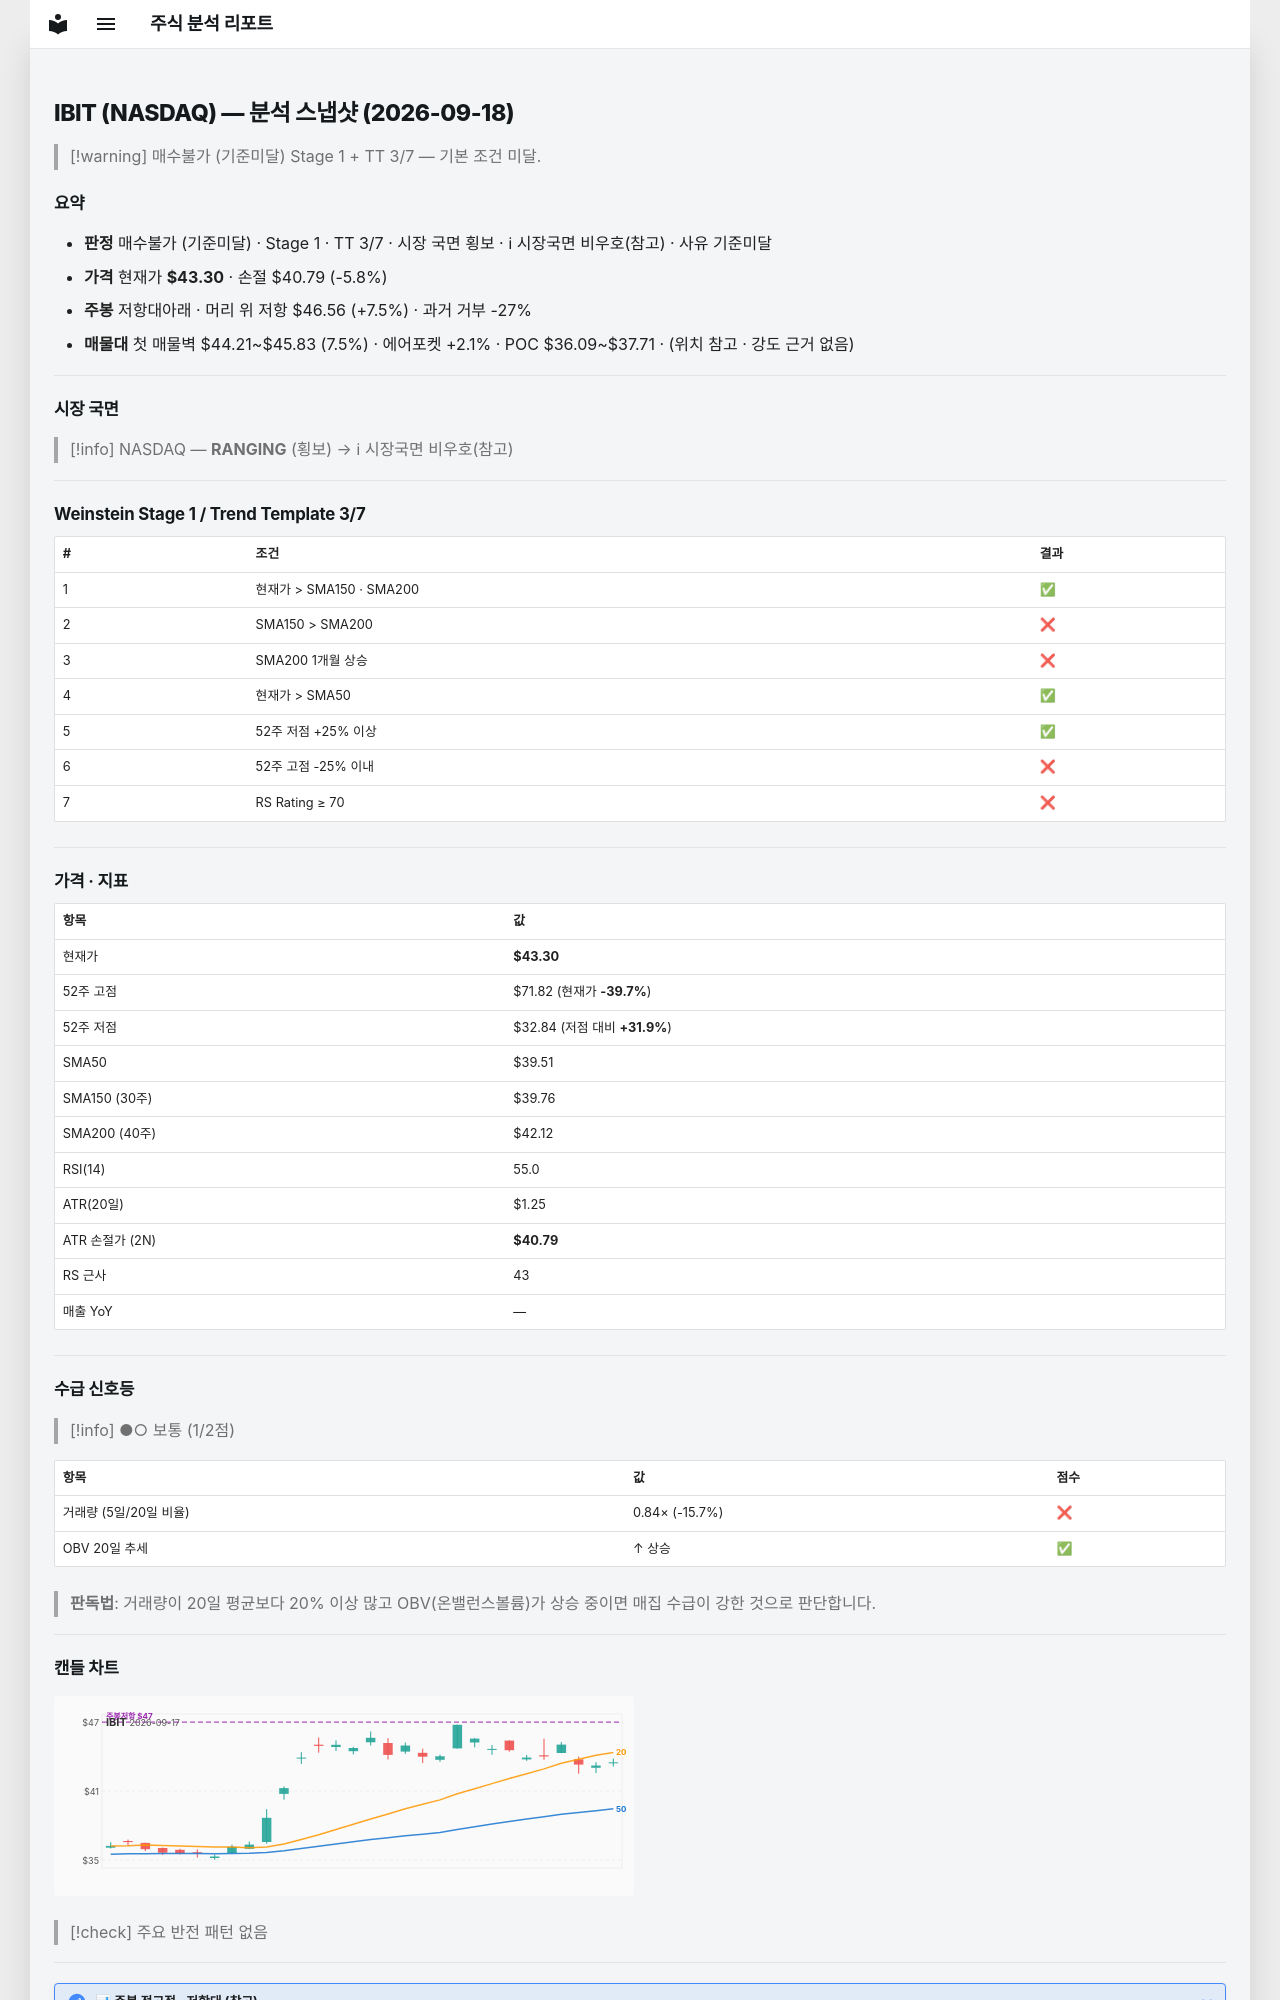

repository: soloandco/stock-reports · page: snapshots/IBIT-2026-09-18/index.html · generator: mkdocs

---
type: analysis-snapshot
title: IBIT 분석 스냅샷
ticker: IBIT
market: NASDAQ
created: 2026-09-18
updated: 2026-09-18
bar-date: 2026-09-17
verdict: 매수불가
verdict-reason: 기준미달
real-rr: 1.30
sma50-gap-pct: 9.6
weekly-position: 저항대아래
weekly-overhead-price: 46.56
weekly-overhead-pct: 7.5
stage: 1
trend-template-score: 3
tt-max: 7
price: 43.29999923706055
stop-price: 40.793561338908226
market-regime: RANGING
supply-demand-score: 1/2
supply-demand-label: 보통
status: tracking
tags:
  - stock-agent
  - watchlist
  - IBIT
  - analysis
related:
  - "[[analysis-template]]"
---

# IBIT (NASDAQ) — 분석 스냅샷 (2026-09-18)

> [!warning] 매수불가 (기준미달)
> Stage 1 + TT 3/7 — 기본 조건 미달.

## 요약

- **판정** 매수불가 (기준미달) · Stage 1 · TT 3/7 · 시장 국면 횡보 · ℹ 시장국면 비우호(참고) · 사유 기준미달
- **가격** 현재가 **$43.30** · 손절 $40.79 (-5.8%)
- **주봉** 저항대아래 · 머리 위 저항 $46.56 (+7.5%) · 과거 거부 -27%
- **매물대** 첫 매물벽 $44.21~$45.83 (7.5%) · 에어포켓 +2.1% · POC $36.09~$37.71 · (위치 참고 · 강도 근거 없음)

---

## 시장 국면

> [!info] NASDAQ — **RANGING** (횡보) → ℹ 시장국면 비우호(참고)

---

## Weinstein Stage 1 / Trend Template 3/7

| # | 조건 | 결과 |
|---|------|------|
| 1 | 현재가 > SMA150 · SMA200 | ✅ |
| 2 | SMA150 > SMA200 | ❌ |
| 3 | SMA200 1개월 상승 | ❌ |
| 4 | 현재가 > SMA50 | ✅ |
| 5 | 52주 저점 +25% 이상 | ✅ |
| 6 | 52주 고점 -25% 이내 | ❌ |
| 7 | RS Rating ≥ 70 | ❌ |

---

## 가격 · 지표

| 항목 | 값 |
|------|---|
| 현재가 | **$43.30** |
| 52주 고점 | $71.82 (현재가 **-39.7%**) |
| 52주 저점 | $32.84 (저점 대비 **+31.9%**) |
| SMA50 | $39.51 |
| SMA150 (30주) | $39.76 |
| SMA200 (40주) | $42.12 |
| RSI(14) | 55.0 |
| ATR(20일) | $1.25 |
| ATR 손절가 (2N) | **$40.79** |
| RS 근사 | 43 |
| 매출 YoY | — |

---
## 수급 신호등

> [!info] ●○ 보통 (1/2점)

| 항목 | 값 | 점수 |
|------|------|------|
| 거래량 (5일/20일 비율) | 0.84× (-15.7%) | ❌ |
| OBV 20일 추세 | ↑ 상승 | ✅ |

> **판독법**: 거래량이 20일 평균보다 20% 이상 많고 OBV(온밸런스볼륨)가 상승 중이면 매집 수급이 강한 것으로 판단합니다.

---
